Image classification data set "dataset" (agonzted/SorterHardware on GitHub). Class labels (10): abrazaderas, brocas, clavos, dados, desarmadores, grapas, rondanas, tabique, tornillos, tuercas.

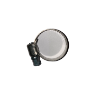
Label: abrazaderas

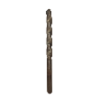
Label: brocas

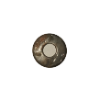
Label: rondanas

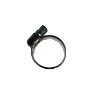
Label: abrazaderas

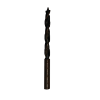
Label: brocas

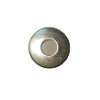
Label: rondanas
